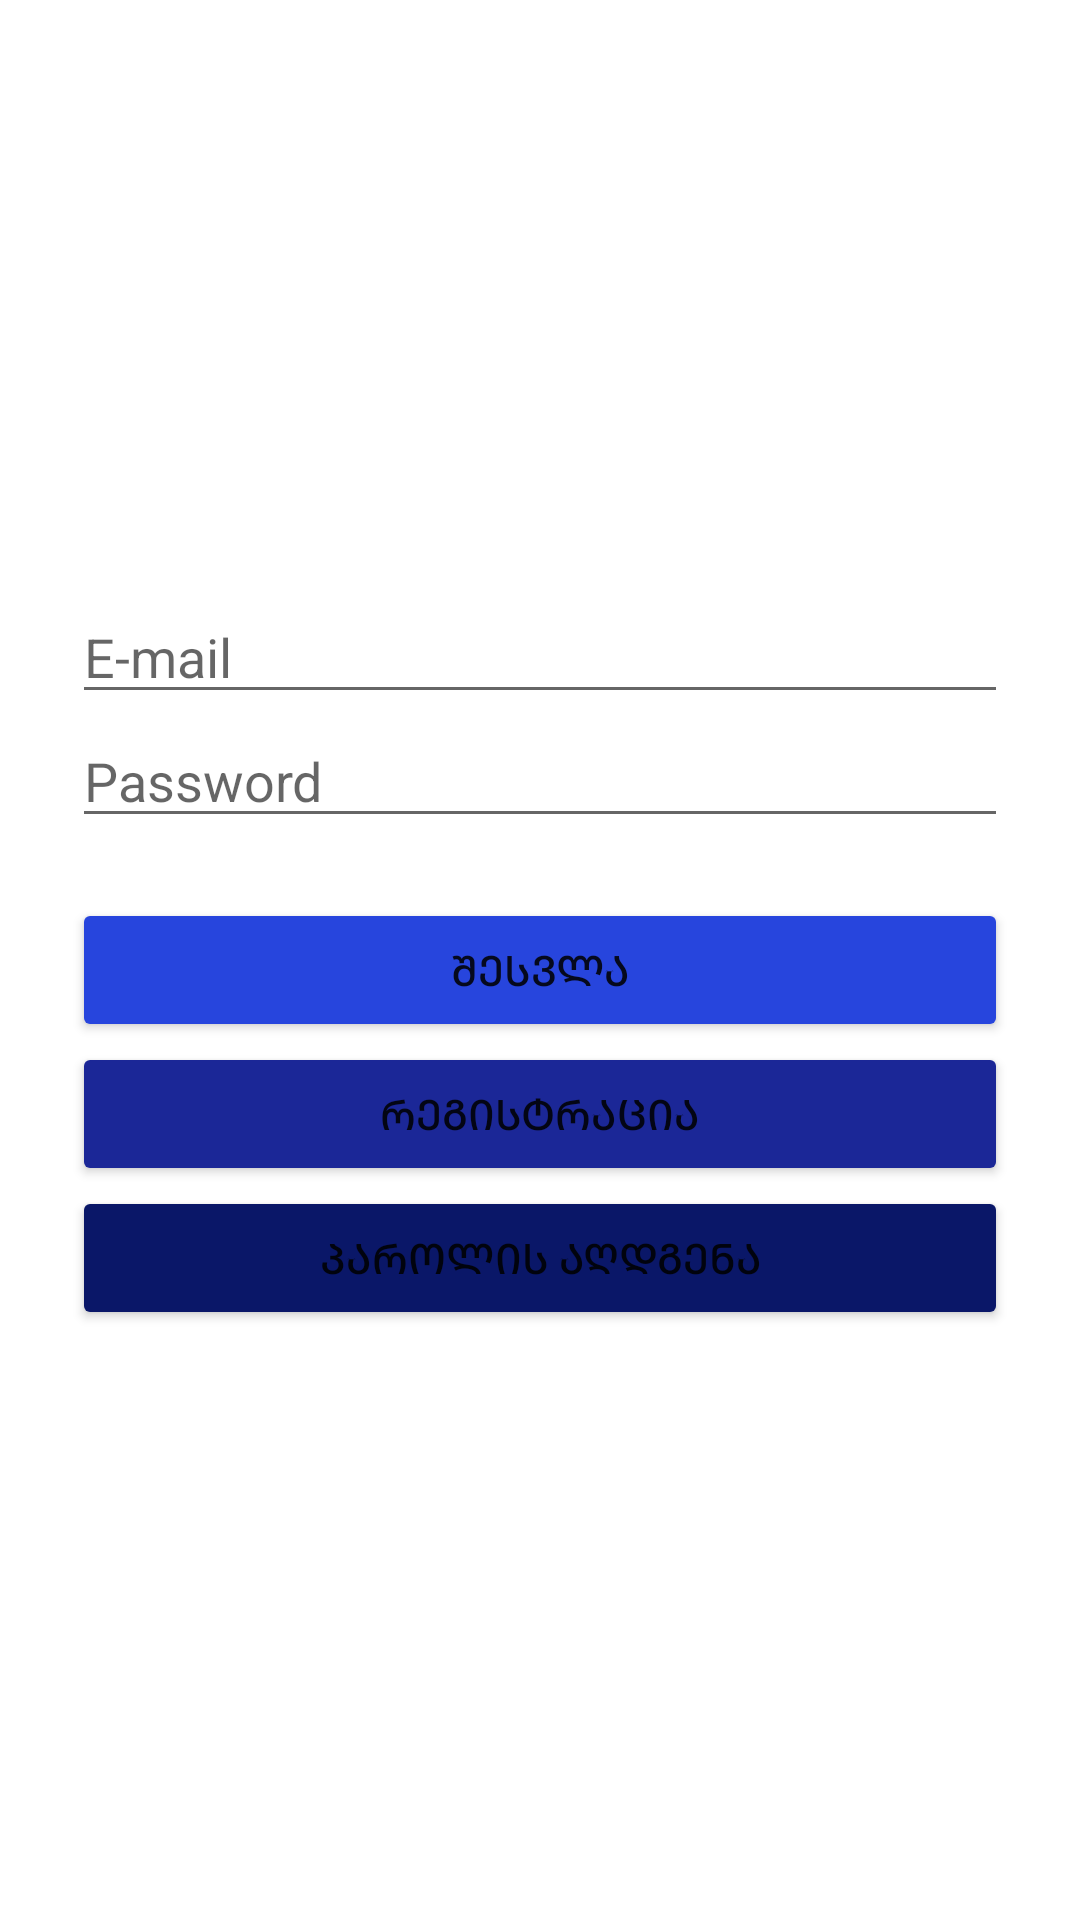

Produce the Android XML layout that renders to this screen, including the resource entries it uses.
<!-- AndroidManifest.xml: application theme Theme.ArviciRaDavarqva -->
<!-- res/layout/activity_main.xml -->
<?xml version="1.0" encoding="utf-8"?>
<androidx.constraintlayout.widget.ConstraintLayout xmlns:android="http://schemas.android.com/apk/res/android"
    xmlns:app="http://schemas.android.com/apk/res-auto"
    xmlns:tools="http://schemas.android.com/tools"
    android:layout_width="match_parent"
    android:layout_height="match_parent"
    tools:context=".MainActivity">

    <LinearLayout
        android:layout_width="match_parent"
        android:layout_height="wrap_content"
        android:layout_marginStart="24dp"
        android:layout_marginEnd="24dp"
        android:orientation="vertical"
        app:layout_constraintBottom_toBottomOf="parent"
        app:layout_constraintEnd_toEndOf="parent"
        app:layout_constraintStart_toStartOf="parent"
        app:layout_constraintTop_toTopOf="parent">

        <EditText
            android:id="@+id/signInEmailEditText"
            android:layout_width="match_parent"
            android:layout_height="wrap_content"
            android:hint="E-mail"
            android:ems="10"
            android:inputType="textEmailAddress" />

        <EditText
            android:id="@+id/signInPasswordEditText"
            android:layout_width="match_parent"
            android:layout_height="wrap_content"
            android:hint="Password"
            android:ems="10"
            android:inputType="textPassword" />

        <Button
            android:id="@+id/signInButton"
            android:layout_width="match_parent"
            android:layout_height="wrap_content"
            android:layout_marginTop="20dp"
            android:text="შესვლა"
            app:backgroundTint="#2745DD" />

        <Button
            android:id="@+id/gotoRegisterButton"
            android:layout_width="match_parent"
            android:layout_height="wrap_content"
            android:text="რეგისტრაცია"
            app:backgroundTint="#1B2797" />

        <Button
            android:id="@+id/gotoPasswordResetButton"
            android:layout_width="match_parent"
            android:layout_height="wrap_content"
            android:text="პაროლის აღდგენა"
            app:backgroundTint="#0A1768" />

    </LinearLayout>

</androidx.constraintlayout.widget.ConstraintLayout>
<!-- resources referenced by this layout -->
<resources>
  <style name="Theme.ArviciRaDavarqva" parent="Theme.MaterialComponents.DayNight.DarkActionBar">
          
          <item name="colorPrimary">@color/purple_500</item>
          <item name="colorPrimaryVariant">@color/purple_700</item>
          <item name="colorOnPrimary">@color/white</item>
          
          <item name="colorSecondary">@color/teal_200</item>
          <item name="colorSecondaryVariant">@color/teal_700</item>
          <item name="colorOnSecondary">@color/black</item>
          
          <item name="android:statusBarColor" tools:targetApi="l">?attr/colorPrimaryVariant</item>
          
      </style>
  <!-- not gathered from this repository: default colours our renderer supplied (Android Studio template values) -->
  <color name="purple_500">#FF6200EE</color>
  <color name="purple_700">#FF3700B3</color>
  <color name="teal_200">#FF03DAC5</color>
  <color name="teal_700">#FF018786</color>
  <color name="black">#FF000000</color>
  <color name="white">#FFFFFFFF</color>
</resources>
